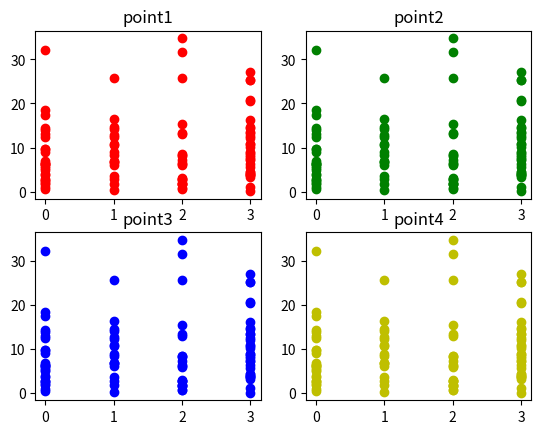

The script that saved this image:
# import Libraries
import numpy as np
import matplotlib.pyplot as plt
import pandas as pd
import random
import math

# define columns using normal distributions
# Column 1
col1 = abs(np.random.normal(1, 12, 100))
# Column 2
col2 = abs(np.random.normal(2, 8, 100))
# Column 3
col3 = abs(np.random.normal(3, 2, 100))
# Column 4
col4 = abs(np.random.normal(10, 15, 100))

# contain features of dataset
x = np.c_[col1, col2, col3, col4]

# output labels from 0 - 3
y = [int(np.random.randint(0, 4)) for i in range(100)]

# panda datafreame to save data
data = pd.DataFrame()

# defining colums of datasets
data['point1'] = col1
data['point2'] = col2
data['point3'] = col3
data['point4'] = col4

# plotting various features x against y
plt.subplot(2, 2, 1)
plt.title('point1')
plt.scatter(y, col1, color="r", label='Point1')

plt.subplot(2, 2, 2)
plt.title('point2')
plt.scatter(y, col1, color="g", label='Point2')

plt.subplot(2, 2, 3)
plt.title('point3')
plt.scatter(y, col1, color="b", label='Point3')

plt.subplot(2, 2, 4)
plt.title('point4')
plt.scatter(y, col1, color="y", label='Point4')

# saving the graph
plt.savefig("Data_visualization.jpg")

plt.show()